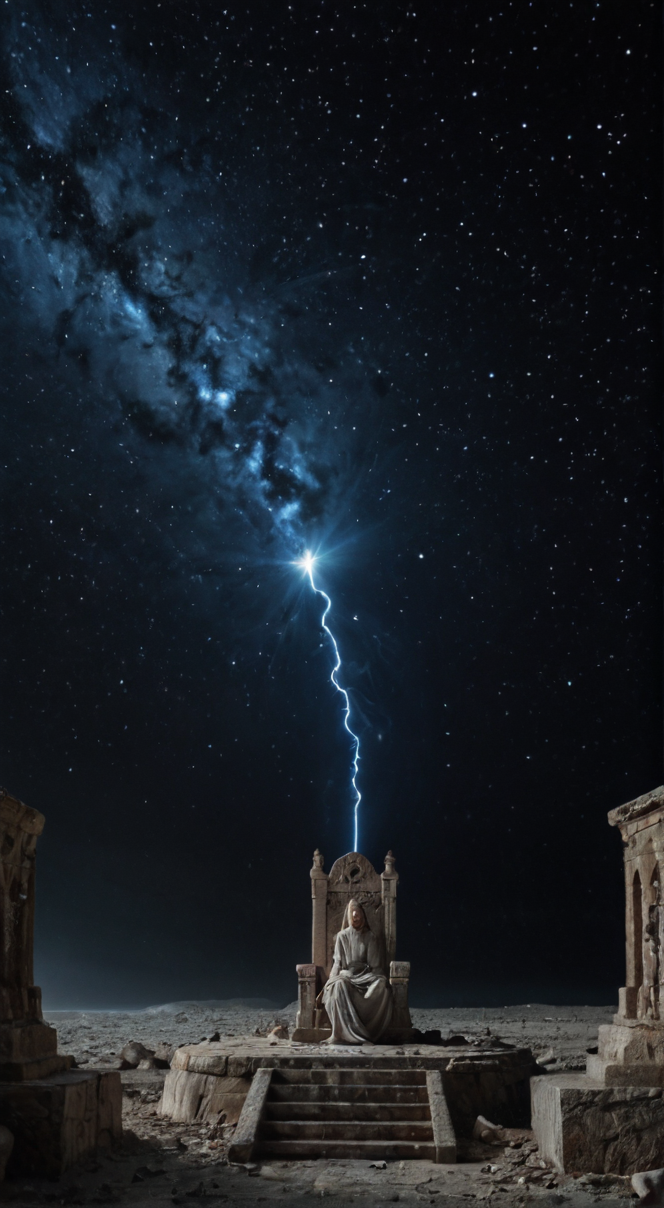
Generation parameters embedded in this image by AUTOMATIC1111 Stable Diffusion web UI or a fork of it (Forge, ...) (PNG 'parameters' text chunk):
*"In the depths of interstellar space, where ancient pulsars drum out rhythms older than civilization, she sits cross-legged on a throne carved from a crystallized black hole. Her hair flows like dark matter, streaked with threads of pure starlight that pulse in sync with her keystrokes. Around her, the vacuum of space ripples with holographic code - JavaScript functions spiral like DNA helixes through the cosmic void, while her ELK stack materializes as a living galaxy, each microservice a burning star, each data pipeline a river of light connecting distant worlds.
When she deploys her containers, they become moons that orbit her fingertips, and when she debugs, dying stars reignite with her solutions. Her students appear as shimmering apparitions projected from distant dimensions - some from futures where code writes itself, others from pasts where algorithms were considered magic. She speaks in languages that transcend syntax, explaining how the universe itself is just one massive, perfectly orchestrated distributed system, and how every quantum fluctuation is simply God's way of handling race conditions.
As she teaches them about the 'magic' they fear in complex systems, meteor showers of pure data rain down around them, each fragment a perfectly documented function, each trail a commit message written in the language of creation itself."*
Steps: 63, Sampler: DPM++ 2M SDE, Schedule type: Exponential, CFG scale: 1.5, Seed: 2699431372, Size: 664x1208, Model hash: da54598987, Model: cyberrealisticPony_catalystV20, Clip skip: 2, Version: v1.10.1